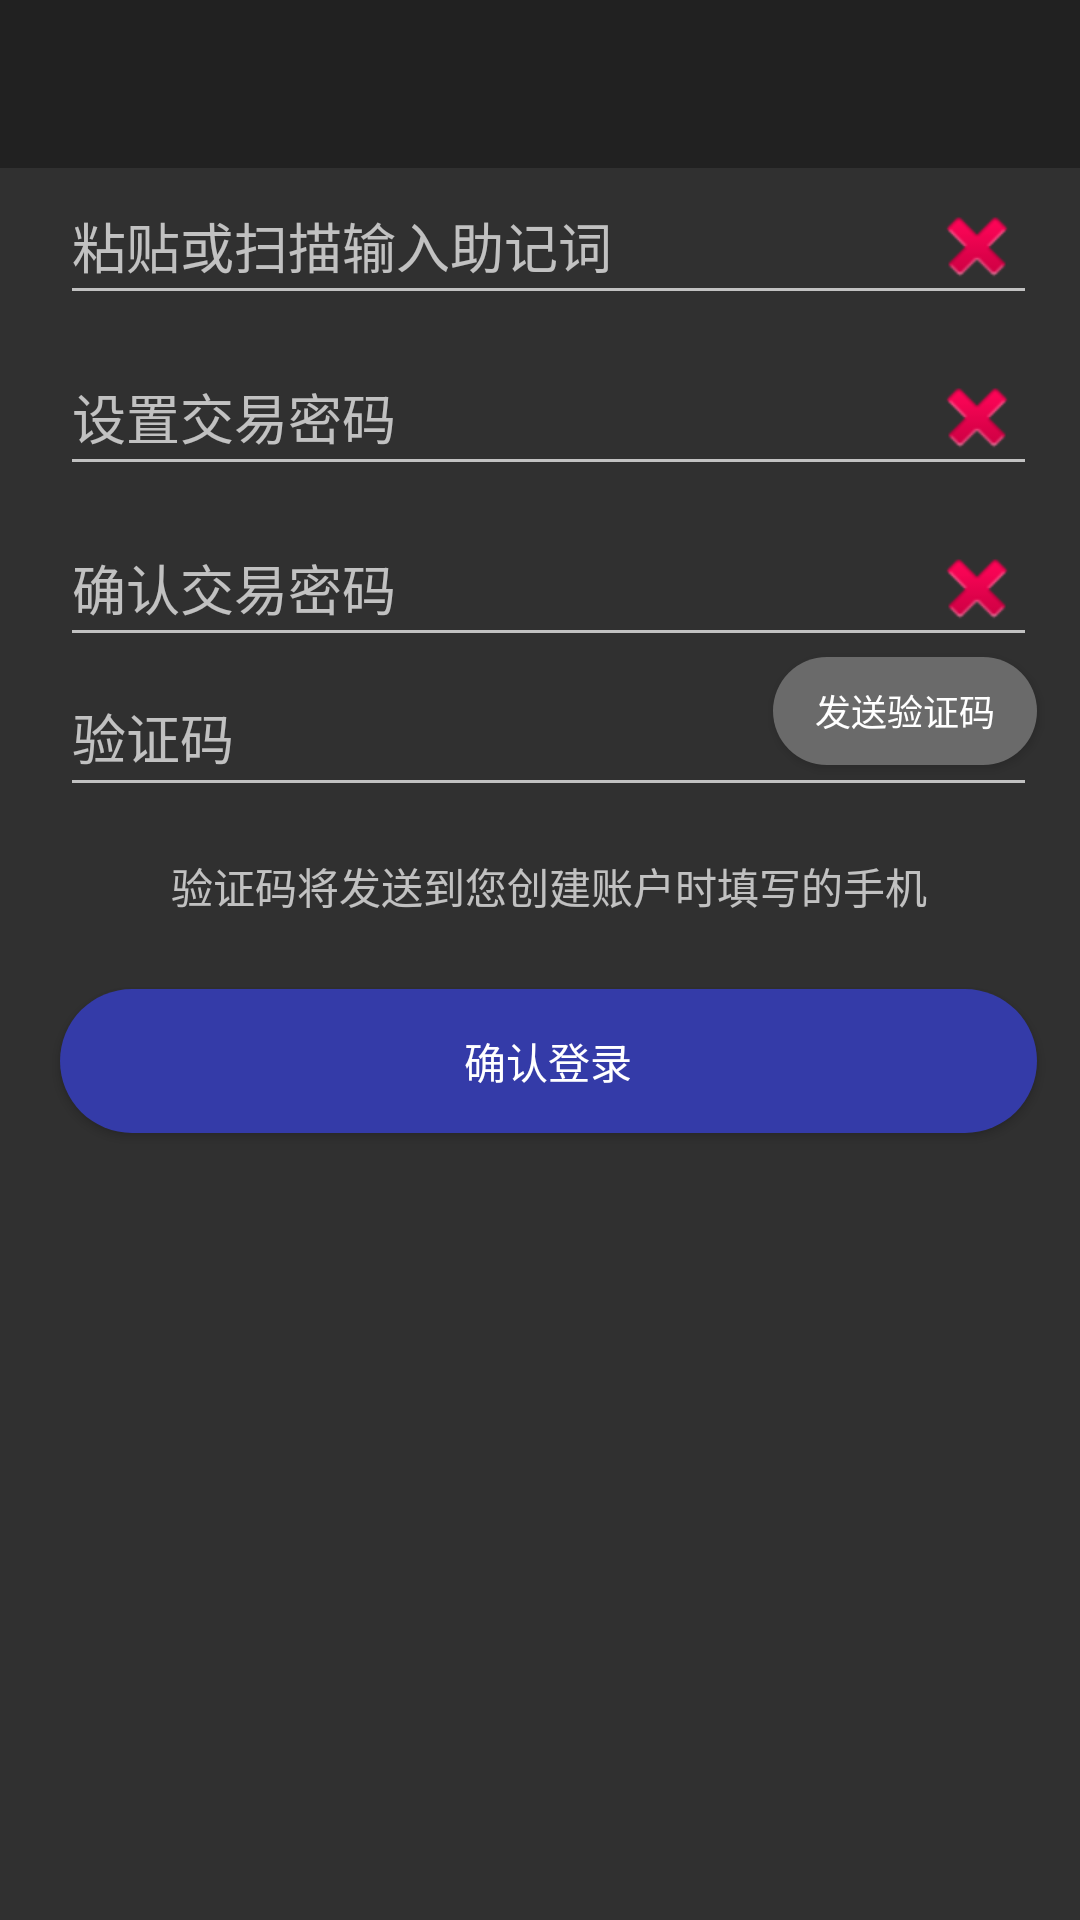

This screen was rendered from an Android layout file. Write that file and the resources it references.
<!-- AndroidManifest.xml: activity theme AppTheme.NoActionBar -->
<!-- res/layout/activity_login.xml -->
<?xml version="1.0" encoding="utf-8"?>
<android.support.constraint.ConstraintLayout xmlns:android="http://schemas.android.com/apk/res/android"
    xmlns:app="http://schemas.android.com/apk/res-auto"
    xmlns:tools="http://schemas.android.com/tools"
    android:layout_width="match_parent"
    android:layout_height="match_parent"
    tools:context=".ui.login.LoginActivity">

    <android.support.design.widget.AppBarLayout
        android:id="@+id/appBarLayout2"
        android:layout_width="match_parent"
        android:layout_height="wrap_content"
        android:theme="@style/AppTheme.AppBarOverlay">

        <android.support.v7.widget.Toolbar
            android:id="@+id/toolbar"
            android:layout_width="match_parent"
            android:layout_height="?attr/actionBarSize"
            android:background="?attr/colorPrimary"
            app:popupTheme="@style/AppTheme.PopupOverlay" />

    </android.support.design.widget.AppBarLayout>

    <EditText
        android:id="@+id/keywords"
        android:layout_width="0dp"
        android:layout_height="wrap_content"
        android:drawableEnd="@android:drawable/ic_delete"
        android:ems="10"
        android:hint="粘贴或扫描输入助记词"
        android:inputType="textPersonName"
        app:layout_constraintBottom_toTopOf="@+id/password"
        app:layout_constraintEnd_toStartOf="@+id/guideline8"
        app:layout_constraintStart_toStartOf="@+id/guideline7"
        app:layout_constraintTop_toTopOf="@+id/guideline9" />

    <android.support.constraint.Guideline
        android:id="@+id/guideline7"
        android:layout_width="wrap_content"
        android:layout_height="wrap_content"
        android:orientation="vertical"
        app:layout_constraintGuide_begin="20dp" />

    <android.support.constraint.Guideline
        android:id="@+id/guideline8"
        android:layout_width="wrap_content"
        android:layout_height="wrap_content"
        android:orientation="vertical"
        app:layout_constraintGuide_percent="0.96" />

    <android.support.constraint.Guideline
        android:id="@+id/guideline9"
        android:layout_width="wrap_content"
        android:layout_height="wrap_content"
        android:orientation="horizontal"
        app:layout_constraintGuide_begin="56dp" />

    <EditText
        android:id="@+id/password"
        android:layout_width="0dp"
        android:layout_height="wrap_content"
        android:layout_marginTop="8dp"
        android:drawableEnd="@android:drawable/ic_delete"
        android:ems="10"
        android:hint="设置交易密码"
        android:inputType="textVisiblePassword"
        app:layout_constraintBottom_toTopOf="@+id/password2"
        app:layout_constraintEnd_toStartOf="@+id/guideline8"
        app:layout_constraintHorizontal_bias="0.448"
        app:layout_constraintStart_toStartOf="@+id/guideline7"
        app:layout_constraintTop_toBottomOf="@+id/keywords" />

    <EditText
        android:id="@+id/password2"
        android:layout_width="0dp"
        android:layout_height="wrap_content"
        android:layout_marginTop="8dp"
        android:drawableEnd="@android:drawable/ic_delete"
        android:ems="10"
        android:hint="确认交易密码"
        android:inputType="textVisiblePassword"
        app:layout_constraintBottom_toTopOf="@+id/code"
        app:layout_constraintEnd_toStartOf="@+id/guideline8"
        app:layout_constraintHorizontal_bias="0.0"
        app:layout_constraintStart_toStartOf="@+id/guideline7"
        app:layout_constraintTop_toBottomOf="@+id/password" />

    <EditText
        android:id="@+id/code"
        android:layout_width="0dp"
        android:layout_height="50dp"
        android:ems="10"
        android:hint="验证码"
        android:inputType="number"
        app:layout_constraintBottom_toTopOf="@+id/info"
        app:layout_constraintEnd_toStartOf="@+id/guideline8"
        app:layout_constraintHorizontal_bias="0.0"
        app:layout_constraintStart_toStartOf="@+id/guideline7"
        app:layout_constraintTop_toBottomOf="@+id/password2" />

    <TextView
        android:id="@+id/info"
        android:layout_width="wrap_content"
        android:layout_height="wrap_content"
        android:layout_marginStart="8dp"
        android:layout_marginTop="16dp"
        android:layout_marginEnd="8dp"
        android:text="验证码将发送到您创建账户时填写的手机"
        app:layout_constraintBottom_toTopOf="@+id/btn_login"
        app:layout_constraintEnd_toStartOf="@+id/guideline8"
        app:layout_constraintStart_toStartOf="@+id/guideline7"
        app:layout_constraintTop_toBottomOf="@+id/code" />

    <Button
        android:id="@+id/btn_login"
        android:layout_width="0dp"
        android:layout_height="wrap_content"
        android:layout_marginTop="24dp"
        android:background="@drawable/btn"
        android:text="确认登录"
        app:layout_constraintEnd_toStartOf="@+id/guideline8"
        app:layout_constraintHorizontal_bias="0.512"
        app:layout_constraintStart_toStartOf="@+id/guideline7"
        app:layout_constraintTop_toBottomOf="@+id/info" />

    <Button
        android:id="@+id/button2"
        android:layout_width="0dp"
        android:layout_height="36dp"
        android:background="@drawable/bg_login_register_btn"
        android:text="发送验证码"
        android:textSize="12sp"
        app:layout_constraintBottom_toBottomOf="@+id/code"
        app:layout_constraintEnd_toEndOf="@+id/code"
        app:layout_constraintTop_toTopOf="@+id/code"
        app:layout_constraintVertical_bias="0.0" />

</android.support.constraint.ConstraintLayout>
<!-- resources referenced by this layout -->
<resources>
  <!-- drawable bg_login_register_btn (drawable) -->
  <selector xmlns:android="http://schemas.android.com/apk/res/android">
      <item android:drawable="@drawable/bg_login_register_btn_pressed" android:state_pressed="true"/>
      <item android:drawable="@drawable/bg_login_register_btn_normal" />
  </selector>
  <!-- drawable btn (drawable) -->
  <selector xmlns:android="http://schemas.android.com/apk/res/android">
      <item android:drawable="@drawable/btn_pressed" android:state_pressed="true"/>
      <item android:drawable="@drawable/btn_norm" />
  </selector>
  <style name="AppTheme.AppBarOverlay" parent="ThemeOverlay.AppCompat.Dark.ActionBar" />
  <style name="AppTheme.PopupOverlay" parent="ThemeOverlay.AppCompat.Light" />
  <style name="AppTheme.NoActionBar" parent="Theme.AppCompat.NoActionBar">
          <item name="windowActionBar">false</item>
          <item name="windowNoTitle">true</item>
      </style>
  <!-- drawable bg_login_register_btn_pressed (drawable) -->
  <shape xmlns:android="http://schemas.android.com/apk/res/android"
      android:shape="rectangle">
  
      <solid android:color="#535353"/>
      <corners android:radius="30dp" />
  
  </shape>
  <!-- drawable bg_login_register_btn_normal (drawable) -->
  <shape xmlns:android="http://schemas.android.com/apk/res/android"
      android:shape="rectangle">
  
      <solid android:color="#6a6a6a"/>
      <corners android:radius="30dp" />
  
  </shape>
  <!-- drawable btn_pressed (drawable) -->
  <shape xmlns:android="http://schemas.android.com/apk/res/android"
      android:shape="rectangle">
  
      <solid android:color="#141b85"/>
      <corners android:radius="30dp" />
  
  </shape>
  <!-- drawable btn_norm (drawable) -->
  <shape xmlns:android="http://schemas.android.com/apk/res/android"
      android:shape="rectangle">
  
      <solid android:color="#343ba8"/>
      <corners android:radius="30dp" />
  
  </shape>
</resources>
